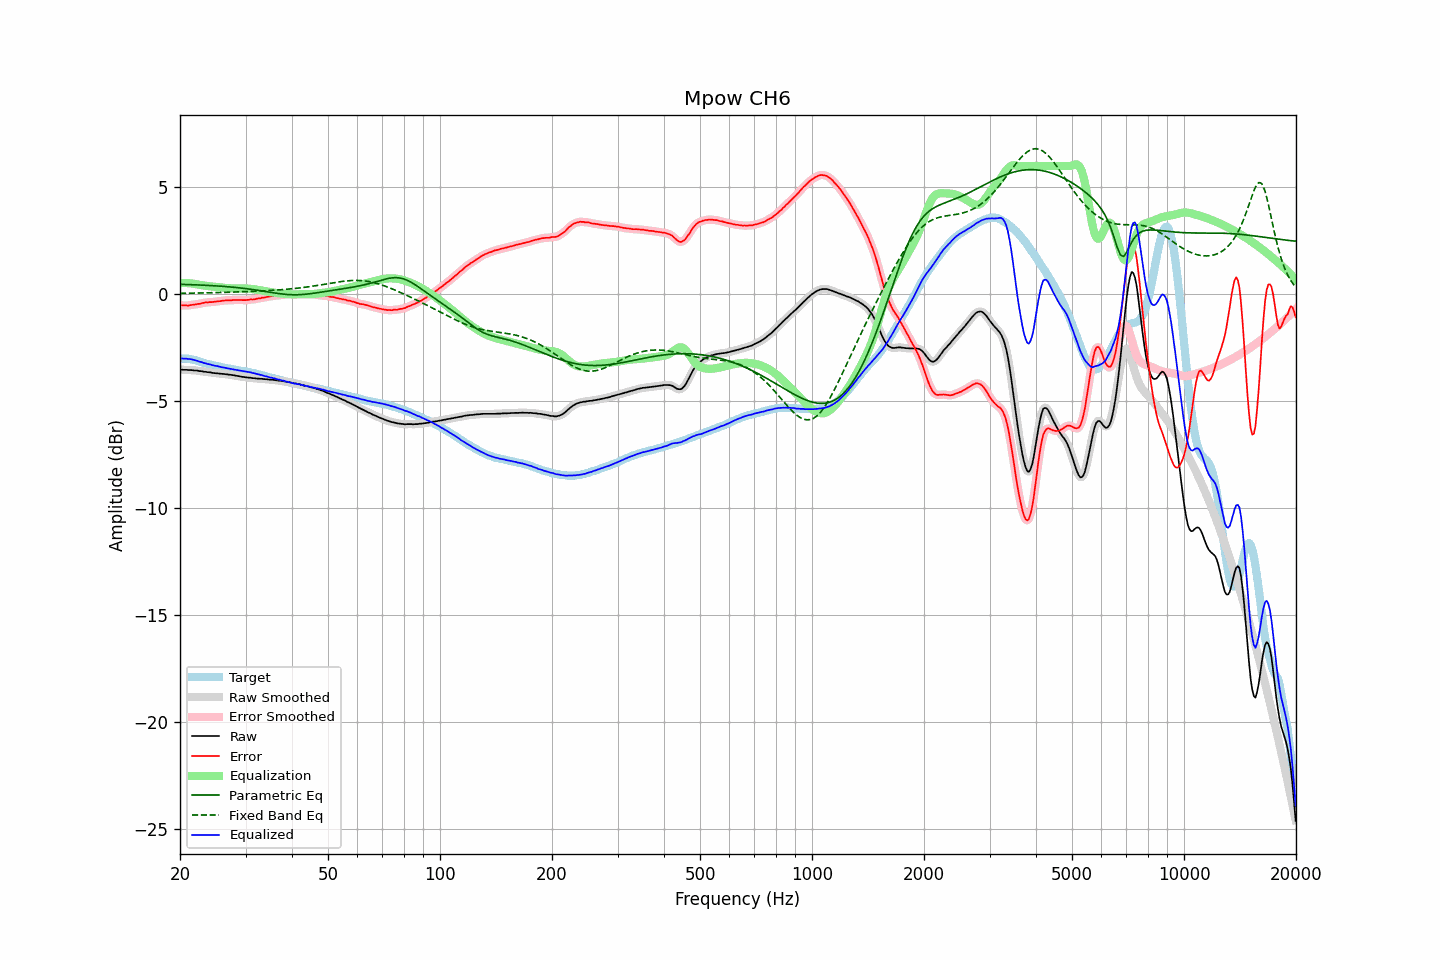

Source data for this figure (header and first rows):
frequency, raw, error, smoothed, error_smoothed, equalization, parametric_eq, fixed_band_eq, equalized_raw, equalized_smoothed, target
20.00, -3.53, -0.52, -3.53, -0.51, 0.52, 0.46, 0.04, -3.01, -3.01, -3.01
20.20, -3.53, -0.52, -3.53, -0.52, 0.52, 0.46, 0.04, -3.01, -3.01, -3.01
20.40, -3.54, -0.53, -3.53, -0.52, 0.52, 0.46, 0.04, -3.01, -3.01, -3.01
20.61, -3.54, -0.52, -3.54, -0.53, 0.52, 0.46, 0.04, -3.01, -3.01, -3.01
20.81, -3.54, -0.52, -3.54, -0.53, 0.52, 0.45, 0.05, -3.02, -3.02, -3.01
21.02, -3.55, -0.53, -3.54, -0.52, 0.52, 0.45, 0.05, -3.03, -3.02, -3.01
21.23, -3.55, -0.51, -3.55, -0.52, 0.51, 0.45, 0.05, -3.03, -3.03, -3.03
21.44, -3.55, -0.50, -3.55, -0.51, 0.51, 0.45, 0.05, -3.04, -3.05, -3.04
21.66, -3.56, -0.49, -3.56, -0.49, 0.50, 0.44, 0.05, -3.06, -3.06, -3.06
21.87, -3.57, -0.48, -3.56, -0.48, 0.48, 0.44, 0.05, -3.08, -3.08, -3.08
22.09, -3.57, -0.47, -3.57, -0.47, 0.47, 0.44, 0.05, -3.10, -3.10, -3.10
22.31, -3.58, -0.45, -3.58, -0.46, 0.46, 0.43, 0.06, -3.12, -3.12, -3.13
22.54, -3.60, -0.45, -3.59, -0.45, 0.44, 0.43, 0.06, -3.16, -3.15, -3.15
22.76, -3.60, -0.43, -3.60, -0.43, 0.43, 0.43, 0.06, -3.17, -3.17, -3.17
22.99, -3.61, -0.41, -3.61, -0.41, 0.42, 0.42, 0.06, -3.19, -3.19, -3.20
23.22, -3.63, -0.40, -3.62, -0.40, 0.40, 0.42, 0.06, -3.22, -3.22, -3.23
23.45, -3.63, -0.38, -3.63, -0.39, 0.39, 0.42, 0.06, -3.23, -3.24, -3.25
23.69, -3.65, -0.39, -3.64, -0.38, 0.38, 0.41, 0.06, -3.26, -3.26, -3.26
23.92, -3.65, -0.37, -3.65, -0.38, 0.38, 0.41, 0.07, -3.27, -3.27, -3.28
24.16, -3.66, -0.37, -3.66, -0.37, 0.37, 0.41, 0.07, -3.29, -3.29, -3.29
24.40, -3.68, -0.37, -3.67, -0.36, 0.36, 0.40, 0.07, -3.32, -3.31, -3.31
24.65, -3.69, -0.36, -3.69, -0.36, 0.36, 0.40, 0.07, -3.33, -3.33, -3.33
24.89, -3.70, -0.35, -3.70, -0.35, 0.35, 0.39, 0.07, -3.35, -3.35, -3.35
25.14, -3.70, -0.34, -3.70, -0.34, 0.34, 0.39, 0.08, -3.36, -3.36, -3.36
25.39, -3.71, -0.33, -3.71, -0.33, 0.33, 0.38, 0.08, -3.38, -3.38, -3.38
25.65, -3.72, -0.33, -3.72, -0.32, 0.32, 0.38, 0.08, -3.40, -3.40, -3.39
25.91, -3.73, -0.31, -3.72, -0.31, 0.31, 0.37, 0.08, -3.42, -3.41, -3.42
26.16, -3.73, -0.30, -3.73, -0.30, 0.30, 0.37, 0.09, -3.43, -3.43, -3.43
26.43, -3.74, -0.30, -3.74, -0.29, 0.30, 0.36, 0.09, -3.44, -3.44, -3.44
26.69, -3.75, -0.28, -3.75, -0.29, 0.29, 0.35, 0.09, -3.46, -3.46, -3.46
26.96, -3.76, -0.28, -3.76, -0.29, 0.28, 0.35, 0.09, -3.47, -3.47, -3.47
27.23, -3.77, -0.28, -3.77, -0.28, 0.28, 0.34, 0.09, -3.49, -3.49, -3.48
27.50, -3.78, -0.28, -3.78, -0.28, 0.28, 0.34, 0.10, -3.50, -3.50, -3.50
27.77, -3.79, -0.27, -3.79, -0.28, 0.27, 0.33, 0.10, -3.51, -3.51, -3.52
28.05, -3.80, -0.27, -3.80, -0.27, 0.27, 0.32, 0.10, -3.53, -3.53, -3.53
28.33, -3.82, -0.27, -3.81, -0.27, 0.27, 0.31, 0.11, -3.55, -3.54, -3.55
28.62, -3.83, -0.27, -3.83, -0.27, 0.27, 0.31, 0.11, -3.56, -3.56, -3.56
28.90, -3.84, -0.27, -3.84, -0.27, 0.27, 0.30, 0.11, -3.57, -3.57, -3.57
29.19, -3.86, -0.27, -3.85, -0.27, 0.27, 0.29, 0.11, -3.59, -3.58, -3.59
29.48, -3.87, -0.28, -3.87, -0.27, 0.27, 0.28, 0.12, -3.60, -3.60, -3.59
29.78, -3.88, -0.28, -3.88, -0.27, 0.27, 0.27, 0.12, -3.61, -3.61, -3.60
30.08, -3.89, -0.27, -3.89, -0.27, 0.27, 0.26, 0.12, -3.62, -3.62, -3.61
30.38, -3.90, -0.26, -3.90, -0.27, 0.27, 0.25, 0.13, -3.63, -3.63, -3.63
30.68, -3.91, -0.26, -3.91, -0.26, 0.26, 0.24, 0.13, -3.65, -3.65, -3.65
30.99, -3.91, -0.24, -3.91, -0.25, 0.25, 0.23, 0.13, -3.65, -3.66, -3.67
31.30, -3.93, -0.25, -3.92, -0.25, 0.24, 0.22, 0.14, -3.68, -3.68, -3.68
31.61, -3.93, -0.24, -3.93, -0.24, 0.23, 0.21, 0.14, -3.69, -3.70, -3.69
31.93, -3.94, -0.23, -3.94, -0.23, 0.22, 0.20, 0.14, -3.71, -3.72, -3.71
32.24, -3.95, -0.21, -3.94, -0.21, 0.21, 0.19, 0.15, -3.74, -3.73, -3.74
32.57, -3.95, -0.19, -3.95, -0.20, 0.20, 0.18, 0.15, -3.75, -3.75, -3.75
32.89, -3.96, -0.19, -3.95, -0.18, 0.19, 0.17, 0.15, -3.77, -3.77, -3.76
33.22, -3.96, -0.16, -3.96, -0.17, 0.17, 0.15, 0.16, -3.79, -3.79, -3.80
33.55, -3.97, -0.16, -3.97, -0.16, 0.16, 0.14, 0.16, -3.81, -3.81, -3.81
33.89, -3.98, -0.15, -3.97, -0.14, 0.14, 0.13, 0.16, -3.83, -3.83, -3.83
34.23, -3.98, -0.13, -3.98, -0.13, 0.13, 0.12, 0.17, -3.85, -3.85, -3.85
34.57, -3.99, -0.12, -3.99, -0.12, 0.12, 0.10, 0.17, -3.87, -3.87, -3.87
34.92, -4.00, -0.10, -3.99, -0.10, 0.10, 0.09, 0.18, -3.89, -3.89, -3.89
35.27, -4.00, -0.09, -4.00, -0.09, 0.09, 0.08, 0.18, -3.91, -3.91, -3.91
35.62, -4.01, -0.08, -4.01, -0.08, 0.08, 0.07, 0.19, -3.93, -3.93, -3.93
35.97, -4.02, -0.07, -4.02, -0.07, 0.07, 0.06, 0.19, -3.95, -3.95, -3.95
... 635 more rows
